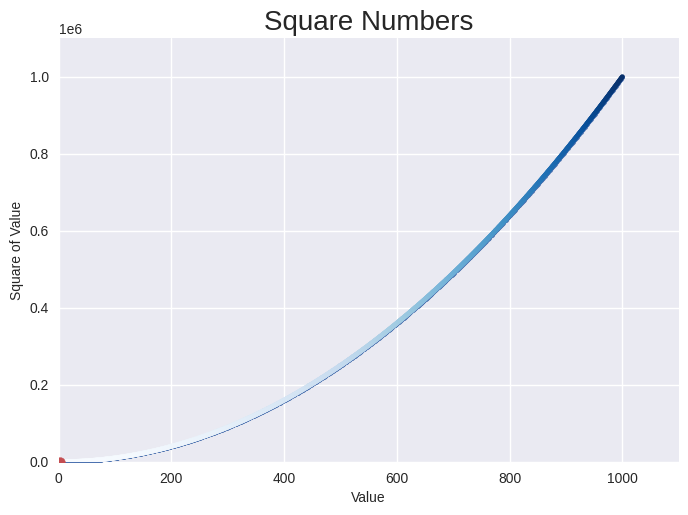

Python code for this plot:
import matplotlib.pyplot as plt

x_values = range(1, 1001)
y_values = [x**2 for x in x_values]

plt.style.use('seaborn-v0_8')


fig, ax = plt.subplots()


ax.scatter(x_values, y_values, s=10)

ax.scatter(2, 4, s=10)
# 设置图题并给坐标轴加上标签
ax.set_title("Square Numbers", fontsize=20)
ax.set_xlabel("Value", fontsize=10)
ax.set_ylabel("Square of Value", fontsize=10)




# 设置刻度标记的样式
ax.tick_params(labelsize=10)


ax.axis([0, 1100, 0,1_100_000])

ax.scatter(x_values, y_values, c=y_values, cmap=plt.cm.Blues, s=10)

ax.scatter(2, 4)



#如果要将绘图保存到文件中，而不是在 Matplotlib 查看器中显示它，可将 plt.show() 替
#换为 plt.savefig()：
plt.savefig('squares_plot.png', bbox_inches='tight')